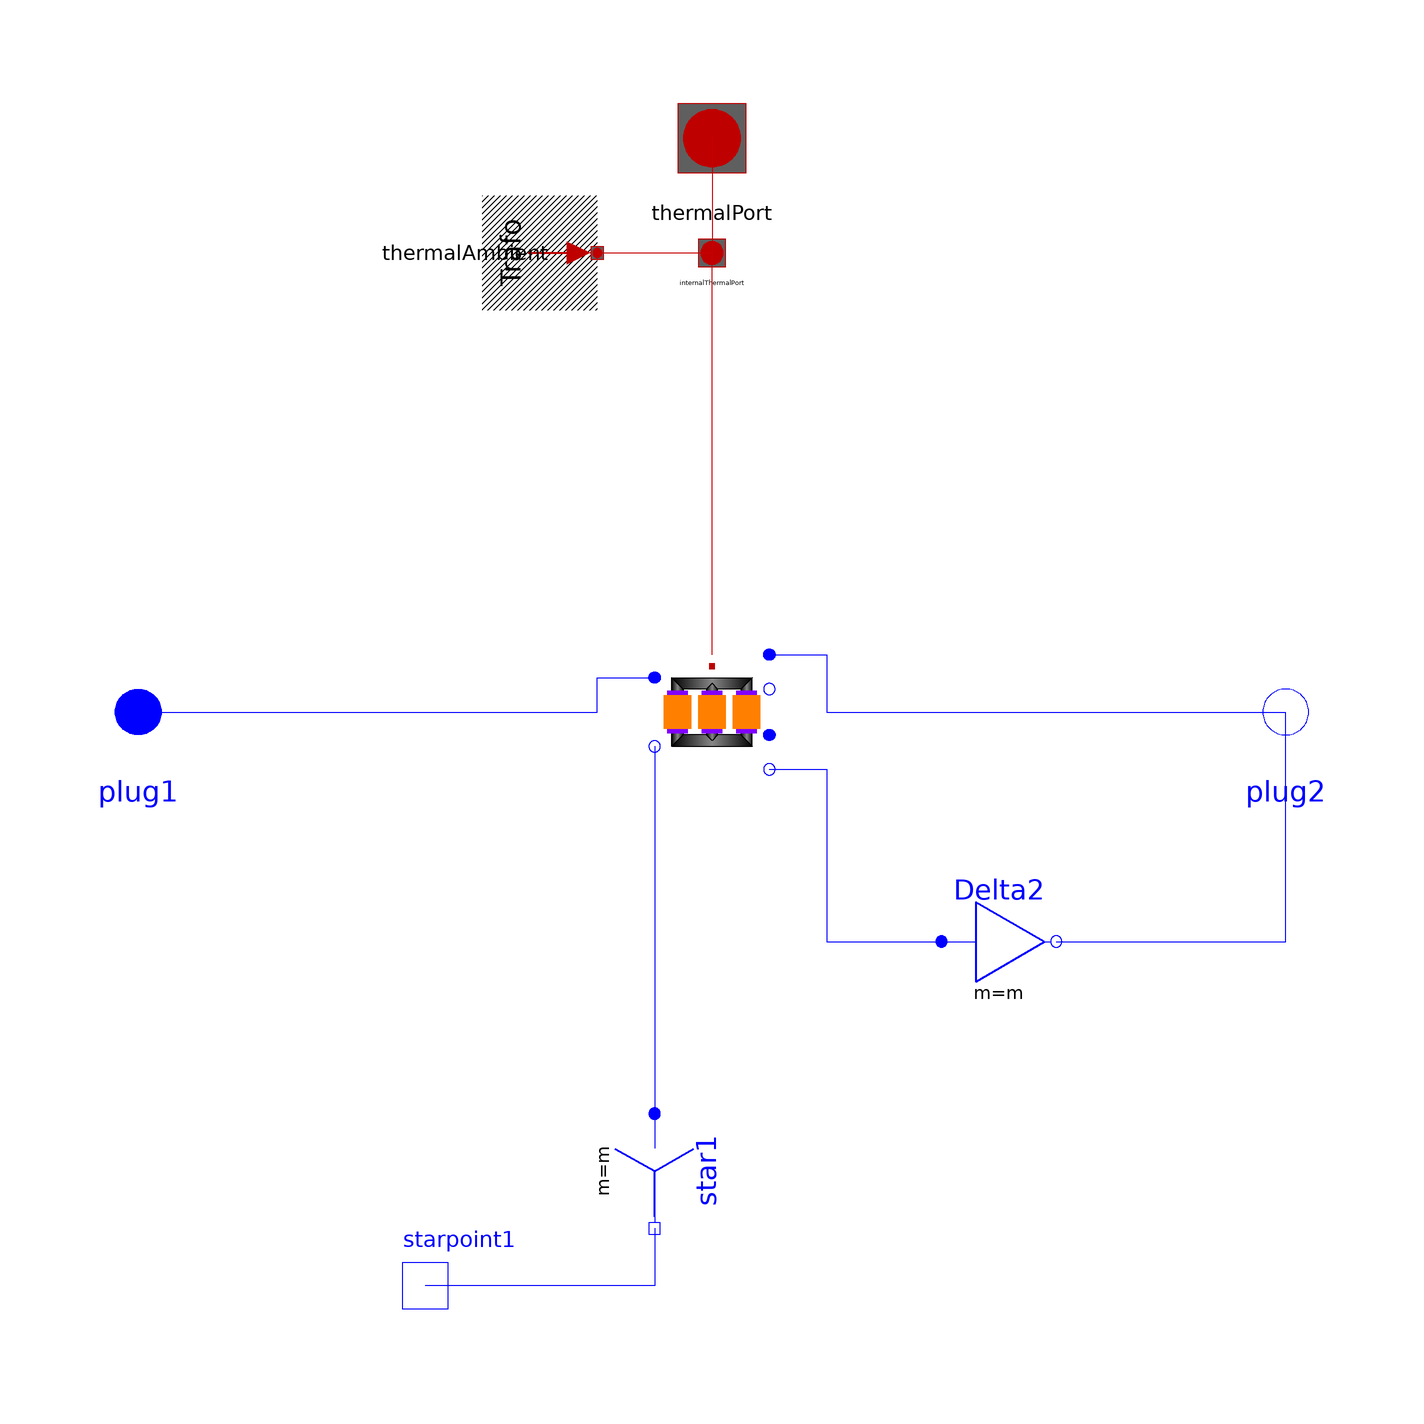

The Modelica model whose source follows is shown above as a component diagram (icons at their Placement, wires along their Line points).

model Yd11 "Transformer Yd11"
  extends Modelica_Magnetic_Transformers.Interfaces.ThreePhase.Transformer(final VectorGroup="Yd11");
  Modelica.Electrical.MultiPhase.Basic.Star star1(final m=m)
    annotation (Placement(transformation(
        origin={-10,-80},
        extent={{-10,-10},{10,10}},
        rotation=270)));
  Modelica.Electrical.Analog.Interfaces.NegativePin starpoint1
    annotation (Placement(transformation(extent={{-60,-110},{-40,-90}},
          rotation=0)));
  Modelica.Electrical.MultiPhase.Basic.Delta Delta2(final m=m)
    annotation (Placement(transformation(extent={{40,-50},{60,-30}},
          rotation=0)));
equation
  connect(star1.pin_n, starpoint1) annotation (Line(points={{-10,-90},{
        -10,-100},{-50,-100}},   color={0,0,255}));
  connect(transformer.plug_n3, Delta2.plug_p) annotation (Line(
      points={{10,-10},{10,-10},{20,-10},{20,-40},{30,-40},{30,-40},{40,-40}},
      color={0,0,255},
      smooth=Smooth.None));
  connect(Delta2.plug_n, plug2) annotation (Line(
      points={{60,-40},{100,-40},{100,4.44089e-16}},
      color={0,0,255},
      smooth=Smooth.None));
  connect(transformer.plug_p2, plug2) annotation (Line(
      points={{10,10},{10,10},{20,10},{20,0},{98,0},{98,0},{100,0},{100,0}},
      color={0,0,255},
      smooth=Smooth.None));
  connect(plug1, transformer.plug_p1) annotation (Line(
      points={{-100,4.44089e-16},{-100,0},{-20,0},{-20,6},{-10,6},{-10,6}},
      color={0,0,255},
      smooth=Smooth.None));
  connect(transformer.plug_n1, star1.plug_p) annotation (Line(
      points={{-10,-6},{-10,-70}},
      color={0,0,255},
      smooth=Smooth.None));
  annotation (defaultComponentName="transformer", Documentation(info="<html>
Transformer Yd11
<br>Typical parameters see:
<a href=\"modelica://Transformers.Interfaces.PartialSymmetricTwoWindingTransformer\">PartialBasicTransformer</a>
</html>"),
    Diagram(coordinateSystem(preserveAspectRatio=false, extent={{-100,
            -100},{100,100}}), graphics));
end Yd11;